Dataset: DATA SET (GitHub, Vishalini-27/parallelANN). Classes: healthy, anthracnose, phytophthora blight, brown spot, black spot, others.

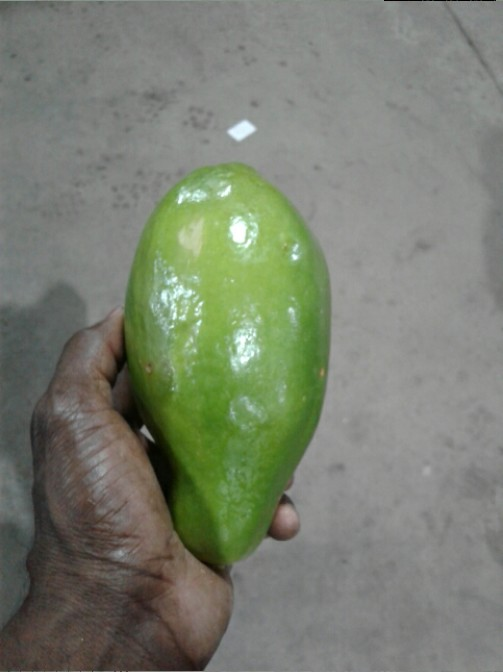
Label: healthy

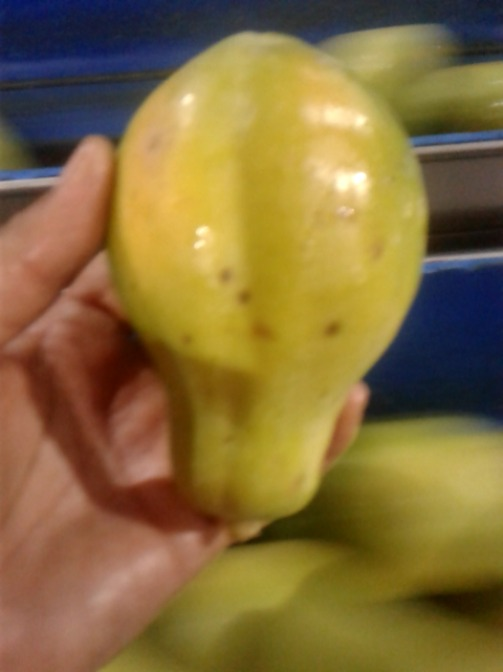
Label: black spot

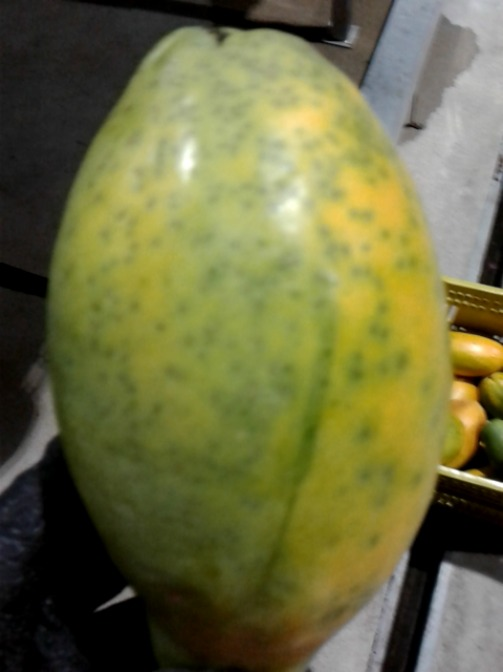
Label: others

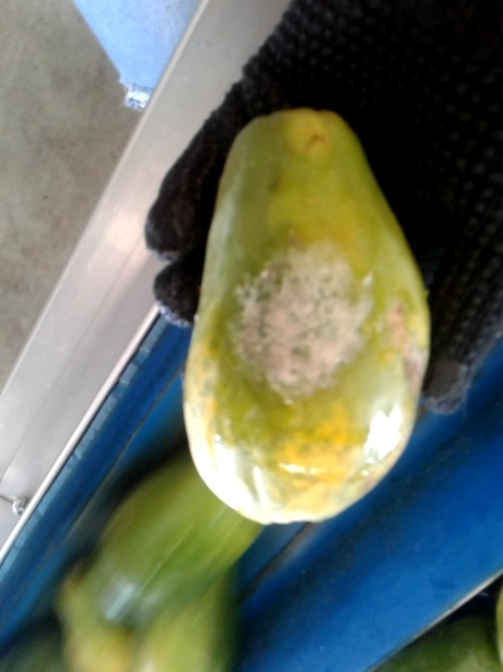
Label: phytophthora blight

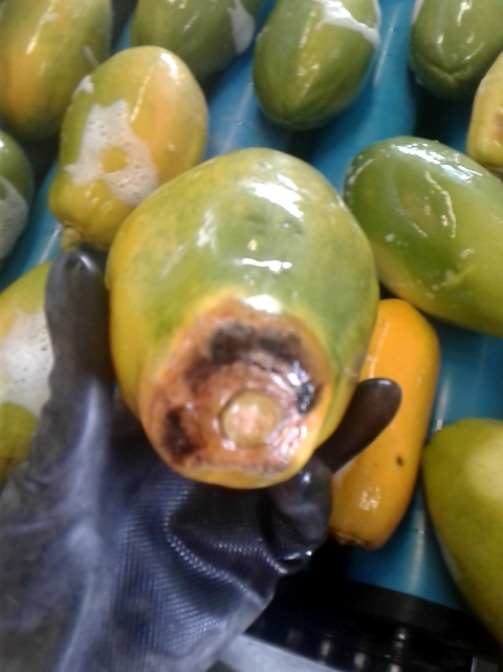
Label: anthracnose

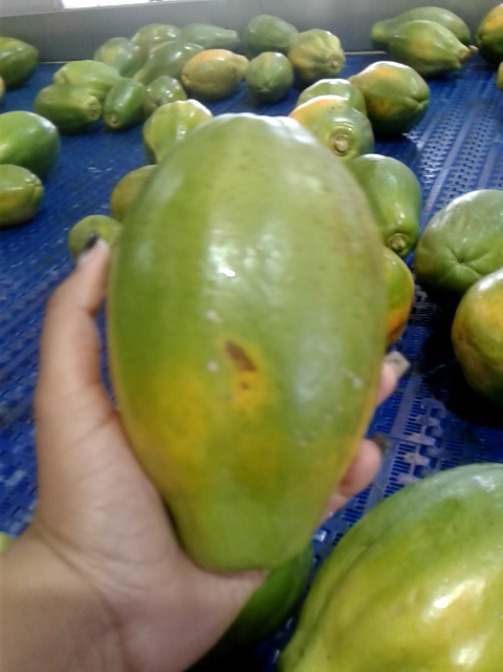
Label: brown spot
